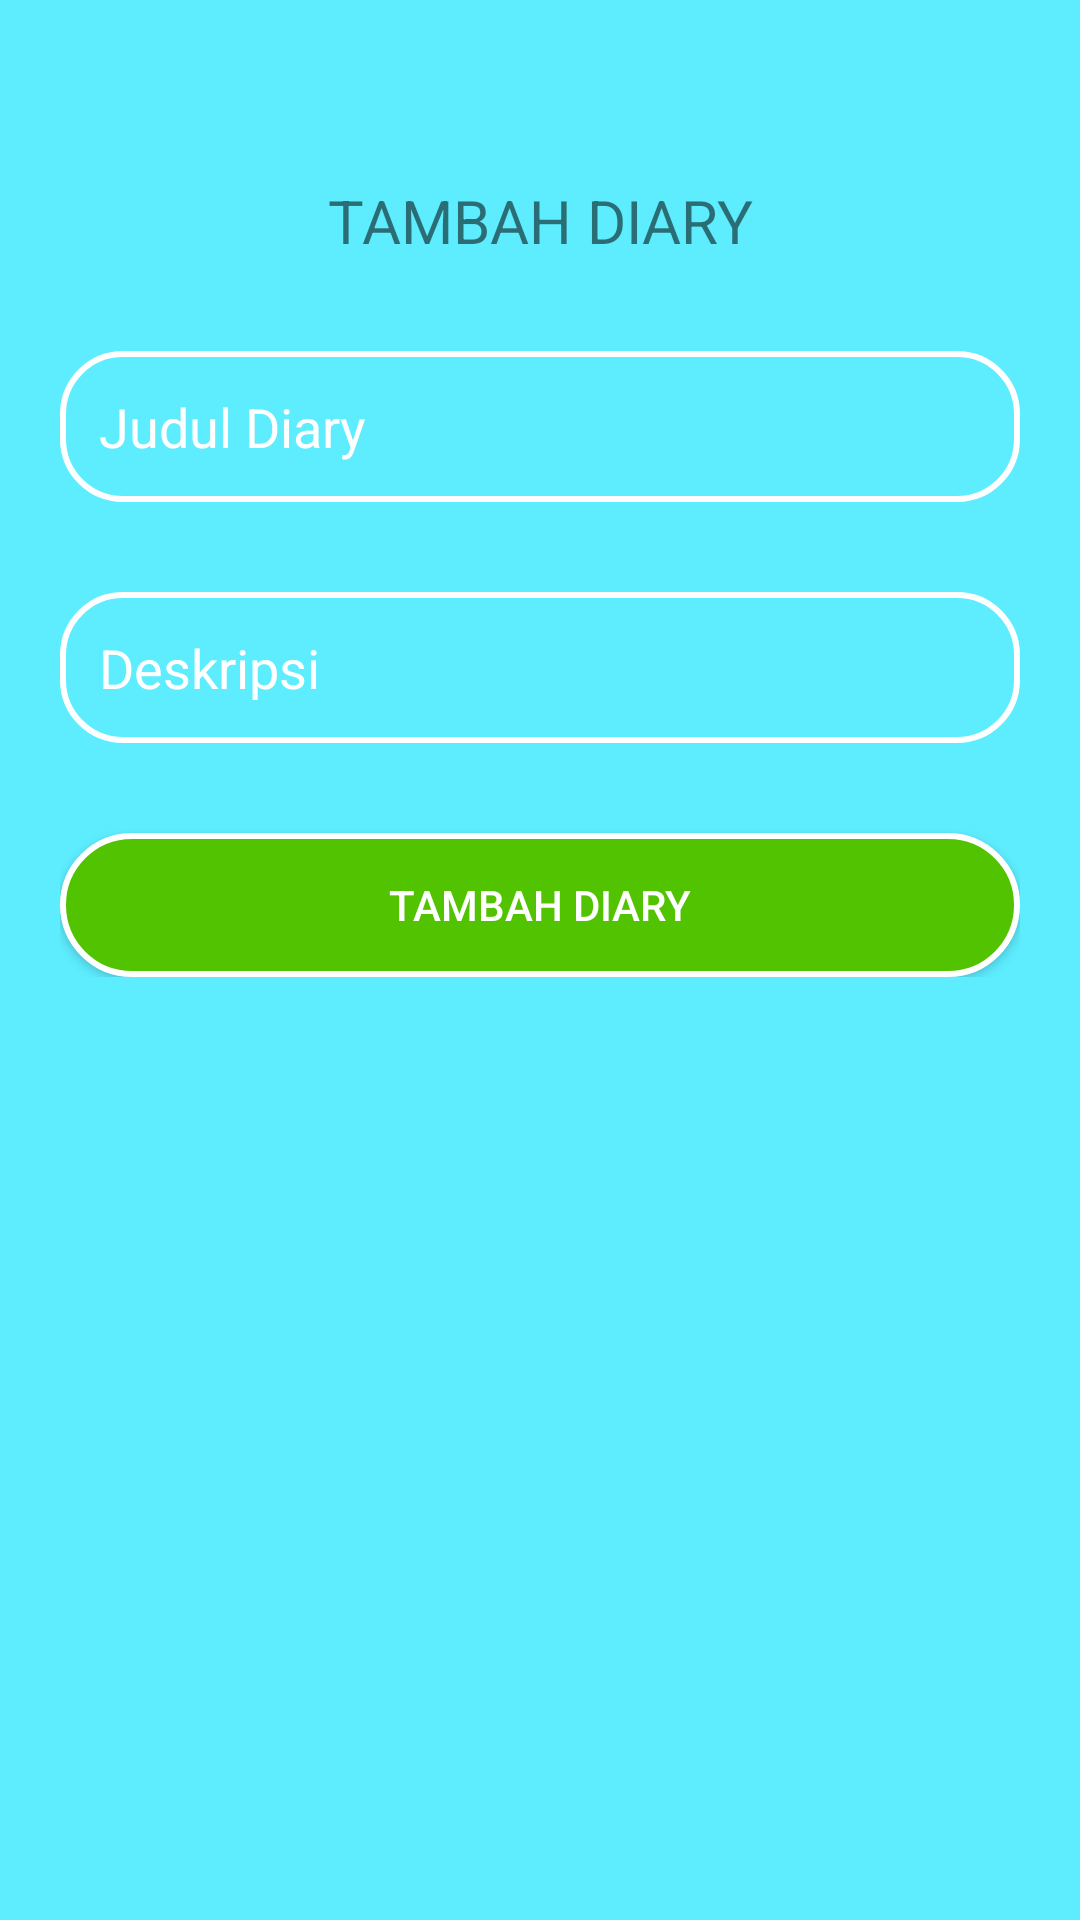

Write the Android layout XML for this screen, with the resource values it uses.
<!-- AndroidManifest.xml: application theme Theme.Course2DairyApp -->
<!-- res/layout/add_diary.xml -->
<?xml version="1.0" encoding="utf-8"?>
<LinearLayout xmlns:android="http://schemas.android.com/apk/res/android"
    android:orientation="vertical"
    android:background="#5DEDFF"
    android:layout_width="match_parent"
    android:layout_height="match_parent">

    <LinearLayout
        android:padding="20dp"
        android:orientation="vertical"
        android:layout_width="match_parent"
        android:layout_height="wrap_content">

        <TextView
            android:text="TAMBAH DIARY"
            android:textSize="20dp"
            android:layout_marginTop="40dp"
            android:gravity="center_horizontal"
            android:layout_width="match_parent"
            android:layout_height="wrap_content"/>

        <EditText
            android:id="@+id/title"
            android:hint="Judul Diary"
            android:drawablePadding="10dp"
            android:layout_marginTop="30dp"
            android:background="@drawable/custom_text"
            android:textColorHint="@color/white"
            android:layout_width="match_parent"
            android:layout_height="wrap_content"/>
        <EditText
            android:id="@+id/deskripsi"
            android:hint="Deskripsi"
            android:drawablePadding="10dp"
            android:layout_marginTop="30dp"
            android:background="@drawable/custom_text"
            android:textColorHint="@color/white"
            android:layout_width="match_parent"
            android:layout_height="wrap_content"/>
        <Button
            android:id="@+id/add_diary"
            android:text="Tambah Diary"
            android:layout_marginTop="30dp"
            android:background="@drawable/custom_button_register"
            android:textColor="@color/white"
            android:layout_width="match_parent"
            android:layout_height="wrap_content"/>

    </LinearLayout>

</LinearLayout>
<!-- resources referenced by this layout -->
<resources>
  <color name="white">#FFFFFFFF</color>
  <!-- drawable custom_button_register (drawable) -->
  <?xml version="1.0" encoding="utf-8"?>
  <shape android:shape="rectangle"
      xmlns:android="http://schemas.android.com/apk/res/android">
  
      <solid android:color="@color/teal_200"/>
      <corners android:radius="25dp"/>
      <stroke android:width="2dp" android:color="@color/white"/>
      <padding android:top="13dp" android:bottom="13dp" android:right="13dp" android:left="13dp"/>
  
  </shape>
  <!-- drawable custom_text (drawable) -->
  <?xml version="1.0" encoding="utf-8"?>
  <shape android:shape="rectangle"
      xmlns:android="http://schemas.android.com/apk/res/android">
  
      <solid android:color="@android:color/transparent"/>
      <corners android:radius="20dp"/>
      <stroke android:width="2dp" android:color="@color/white"/>
      <padding android:top="13dp" android:bottom="13dp" android:right="13dp" android:left="13dp"/>
  
  </shape>
  <style name="Theme.Course2DairyApp" parent="Theme.MaterialComponents.DayNight.DarkActionBar">
          
          <item name="colorPrimary">@color/purple_500</item>
          <item name="colorPrimaryVariant">@color/purple_700</item>
          <item name="colorOnPrimary">@color/white</item>
          
          <item name="colorSecondary">@color/teal_200</item>
          <item name="colorSecondaryVariant">@color/teal_700</item>
          <item name="colorOnSecondary">@color/black</item>
          
          <item name="android:statusBarColor" tools:targetApi="l">?attr/colorPrimaryVariant</item>
          
      </style>
  <color name="teal_200">#52C300</color>
  <color name="purple_500">#FF6200EE</color>
  <color name="purple_700">#FF3700B3</color>
  <color name="teal_700">#FF018786</color>
  <color name="black">#FF000000</color>
</resources>
